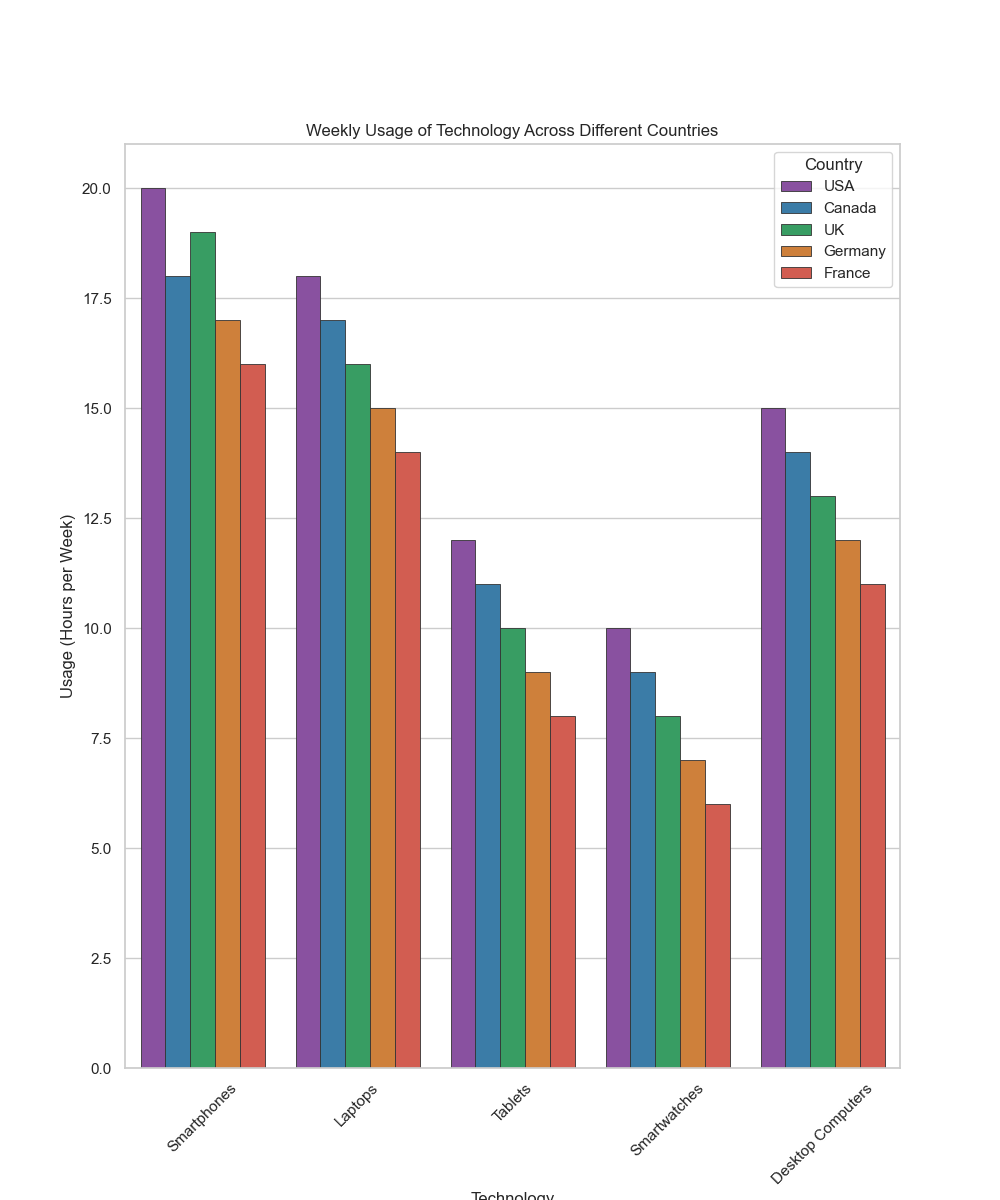

Source data for this figure (header and first rows):
Country, Technology, Usage (Hours per Week)
USA, Smartphones, 20
USA, Laptops, 18
USA, Tablets, 12
USA, Smartwatches, 10
USA, Desktop Computers, 15
Canada, Smartphones, 18
Canada, Laptops, 17
Canada, Tablets, 11
Canada, Smartwatches, 9
Canada, Desktop Computers, 14
UK, Smartphones, 19
UK, Laptops, 16
UK, Tablets, 10
UK, Smartwatches, 8
UK, Desktop Computers, 13
Germany, Smartphones, 17
Germany, Laptops, 15
Germany, Tablets, 9
Germany, Smartwatches, 7
Germany, Desktop Computers, 12
France, Smartphones, 16
France, Laptops, 14
France, Tablets, 8
France, Smartwatches, 6
France, Desktop Computers, 11
